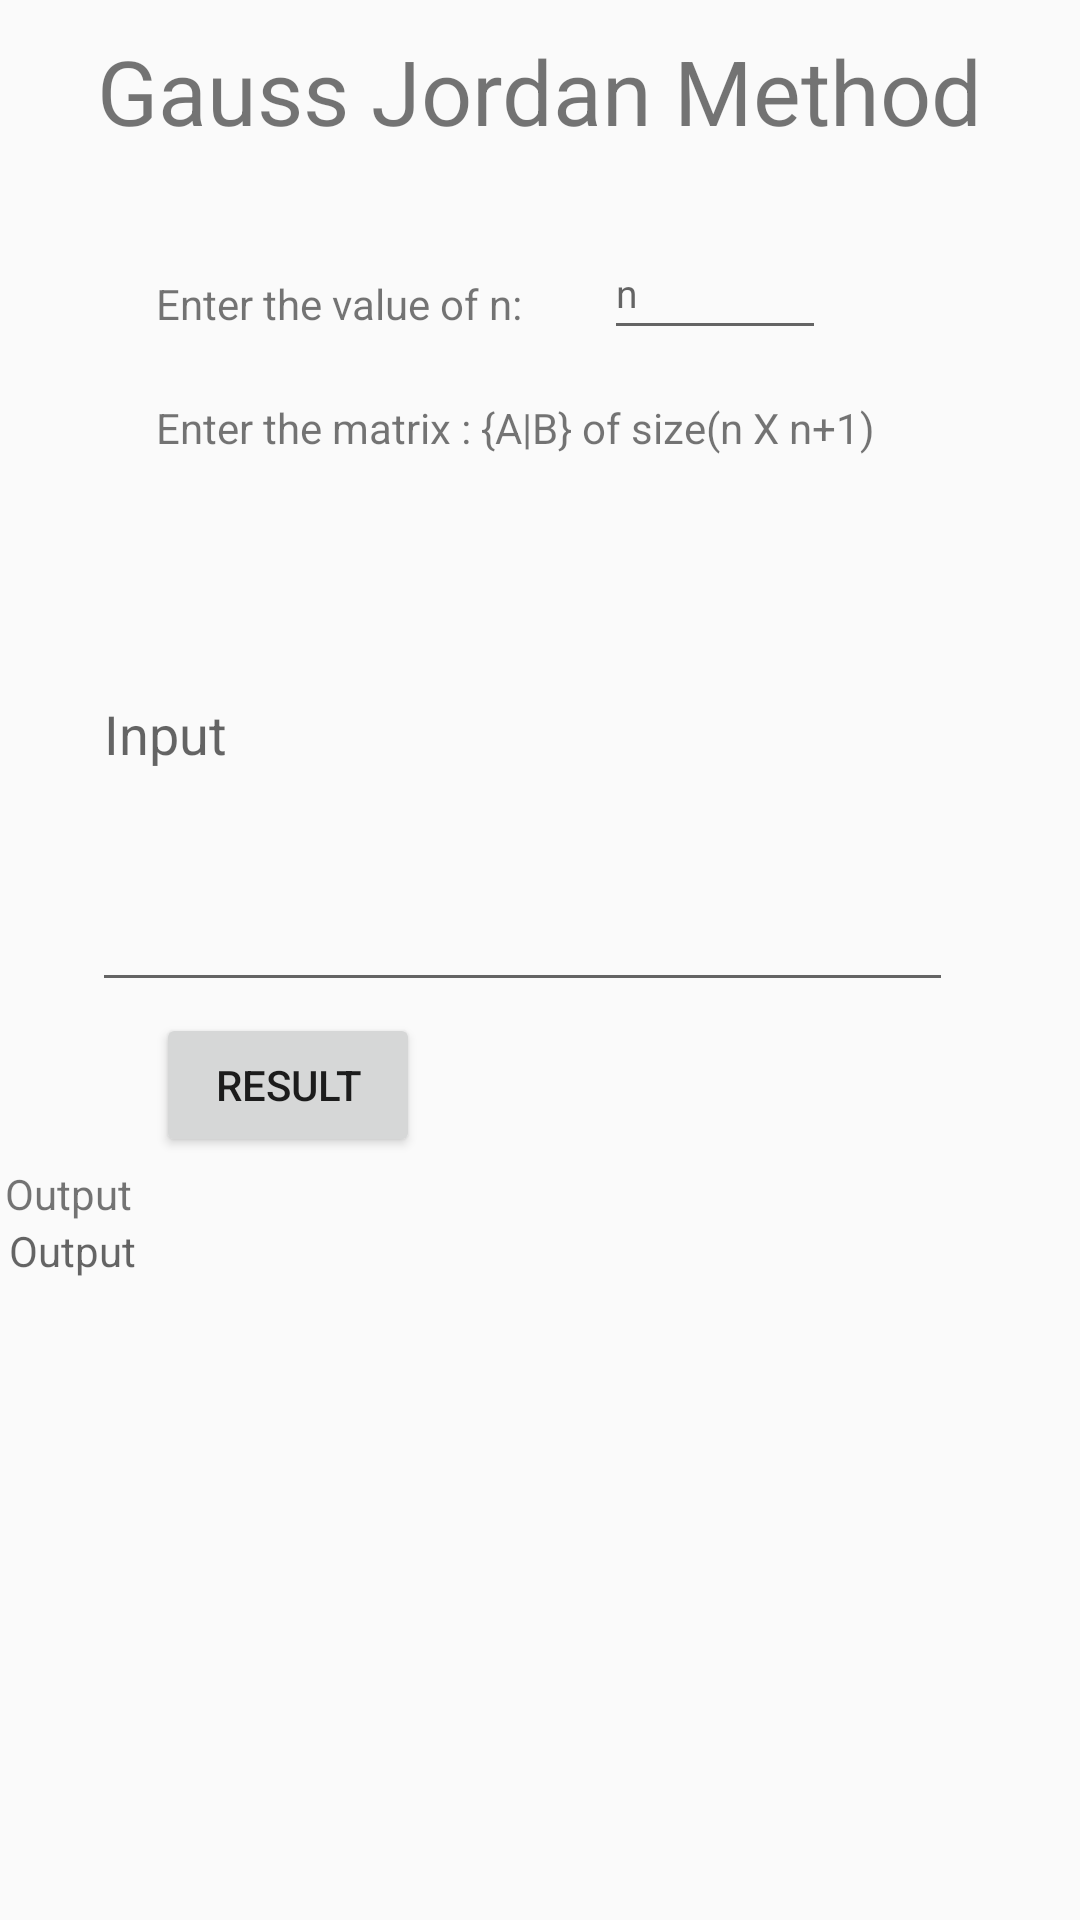

Android layout source for this screen:
<!-- AndroidManifest.xml: application theme Theme.NumericalMethod -->
<!-- res/layout/activity_task2.xml -->
<?xml version="1.0" encoding="utf-8"?>
<android.support.constraint.ConstraintLayout xmlns:android="http://schemas.android.com/apk/res/android"
    xmlns:app="http://schemas.android.com/apk/res-auto"
    android:layout_width="match_parent"
    android:layout_height="match_parent">

    <TextView
        android:id="@+id/textView"
        android:layout_width="wrap_content"
        android:layout_height="wrap_content"
        android:layout_margin="10sp"
        android:text="Gauss Jordan Method"
        android:textSize="30sp"
        app:layout_constraintEnd_toEndOf="parent"
        app:layout_constraintStart_toStartOf="parent"
        app:layout_constraintTop_toTopOf="parent" />

    <TextView
        android:id="@+id/textView8"
        android:layout_width="265dp"
        android:layout_height="217dp"
        android:layout_marginEnd="92dp"
        android:hint="Output"
        app:layout_constraintBottom_toBottomOf="parent"
        app:layout_constraintEnd_toEndOf="parent"
        app:layout_constraintTop_toBottomOf="@+id/textView6"
        app:layout_constraintVertical_bias="0.0" />

    <TextView
        android:id="@+id/textView6"
        android:layout_width="wrap_content"
        android:layout_height="wrap_content"
        android:layout_marginEnd="316dp"
        android:text="Output"
        app:layout_constraintBottom_toBottomOf="parent"
        app:layout_constraintEnd_toEndOf="parent"
        app:layout_constraintTop_toBottomOf="@+id/textView5"
        app:layout_constraintVertical_bias="0.504" />



    <TextView
        android:id="@+id/textView5"
        android:layout_width="wrap_content"
        android:layout_height="wrap_content"
        android:layout_marginStart="52dp"
        android:text="Enter the matrix : {A|B} of size(n X n+1)"
        app:layout_constraintBottom_toBottomOf="parent"
        app:layout_constraintStart_toStartOf="parent"
        app:layout_constraintTop_toBottomOf="@+id/textView"
        app:layout_constraintVertical_bias="0.145" />

    <EditText
        android:id="@+id/editText"
        android:layout_width="287dp"

        android:layout_height="182dp"
        android:hint="Input"
        app:layout_constraintBottom_toTopOf="@+id/textView6"
        app:layout_constraintEnd_toEndOf="parent"
        app:layout_constraintHorizontal_bias="0.419"
        app:layout_constraintStart_toStartOf="parent"
        app:layout_constraintTop_toBottomOf="@+id/textView5"
        app:layout_constraintVertical_bias="0.0" />

    <TextView
        android:id="@+id/textView7"
        android:layout_width="wrap_content"
        android:layout_height="wrap_content"
        android:layout_marginStart="52dp"
        android:text="Enter the value of n: "
        app:layout_constraintBottom_toTopOf="@+id/textView5"
        app:layout_constraintStart_toStartOf="parent"
        app:layout_constraintTop_toTopOf="parent"
        app:layout_constraintVertical_bias="0.803" />

    <Button
        android:id="@+id/result"
        android:layout_width="wrap_content"
        android:layout_height="wrap_content"
        android:layout_marginStart="52dp"
        android:text="Result"
        app:layout_constraintBottom_toTopOf="@+id/textView6"
        app:layout_constraintStart_toStartOf="parent"
        app:layout_constraintTop_toBottomOf="@+id/editText"
        app:layout_constraintVertical_bias="0.577"

        />

    <EditText
        android:id="@+id/editText1"
        android:layout_width="74dp"
        android:layout_height="41dp"
        android:layout_marginStart="24dp"
        android:hint="n"
        android:textSize="13dp"
        app:layout_constraintBottom_toTopOf="@+id/textView5"
        app:layout_constraintStart_toEndOf="@+id/textView7"
        app:layout_constraintTop_toTopOf="parent"
        app:layout_constraintVertical_bias="0.822" />

</android.support.constraint.ConstraintLayout>
<!-- resources referenced by this layout -->
<resources>
  <style name="Theme.NumericalMethod" parent="Theme.AppCompat.Light.DarkActionBar">
          
          <item name="colorPrimary">@color/purple_500</item>
          <item name="colorPrimaryDark">@color/purple_700</item>
          <item name="colorAccent">@color/teal_200</item>
          
      </style>
  <!-- not gathered from this repository: default colours our renderer supplied (Android Studio template values) -->
  <color name="purple_500">#FF6200EE</color>
  <color name="purple_700">#FF3700B3</color>
  <color name="teal_200">#FF03DAC5</color>
</resources>
